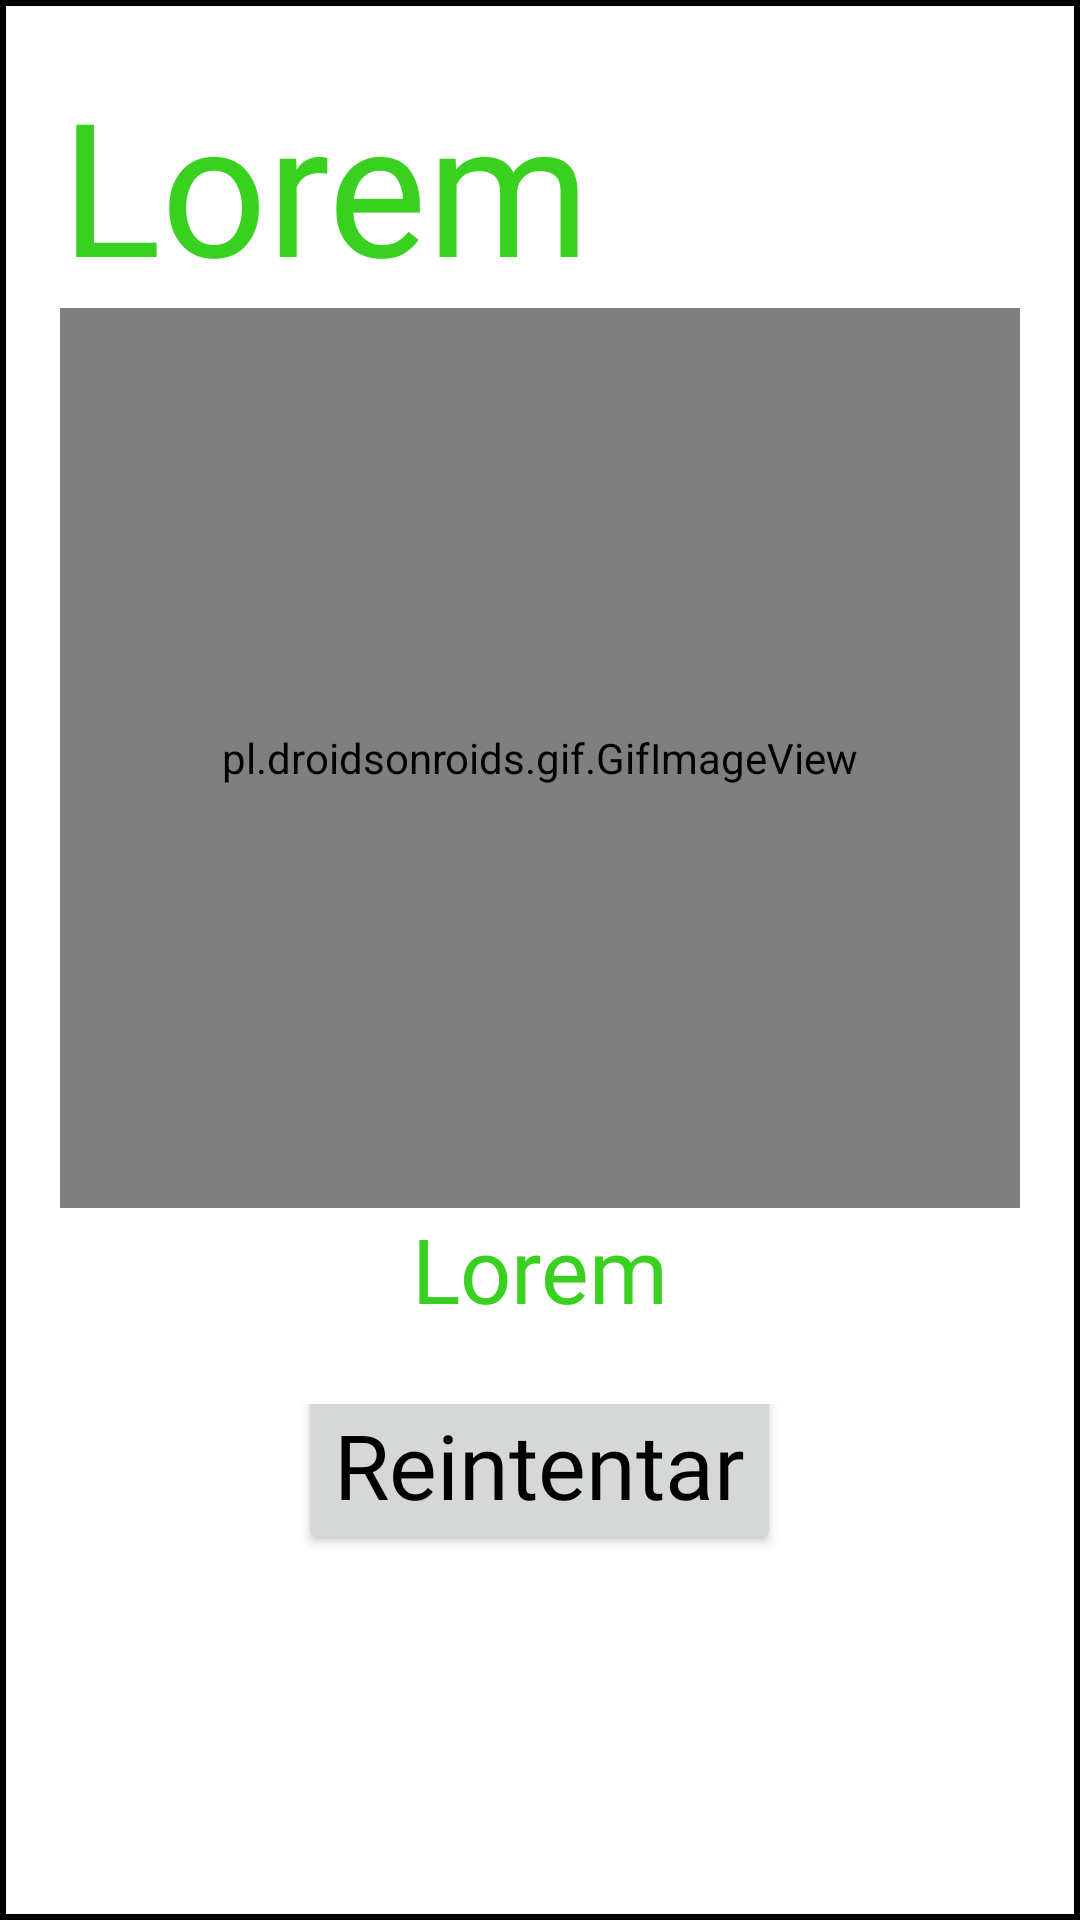

Reconstruct the res/layout file that produces this screen, plus the resources it refers to.
<!-- AndroidManifest.xml: application theme Theme.EducaVial -->
<!-- res/layout/custom_alert_dialog_test.xml -->
<?xml version="1.0" encoding="utf-8"?>
<LinearLayout xmlns:android="http://schemas.android.com/apk/res/android"
    android:layout_width="match_parent"
    android:layout_height="match_parent"
    android:orientation="vertical"
    android:paddingLeft="20dp"
    android:paddingRight="20dp"
    android:paddingTop="20dp"
    android:background="@drawable/alert_dialog_shape">

    <TextView
        android:id="@+id/title"
        android:layout_width="wrap_content"
        android:layout_height="wrap_content"
        android:fontFamily="@font/overpass"
        android:gravity="center"
        android:text="Lorem"
        android:textColor="#39D020"
        android:textSize="62sp" />

    <pl.droidsonroids.gif.GifImageView
        android:id="@+id/gif"
        android:layout_width="match_parent"
        android:layout_height="300dp"
        android:src="@drawable/happy"
        />

    <TextView
        android:id="@+id/text"
        android:layout_width="match_parent"
        android:layout_height="wrap_content"
        android:fontFamily="@font/overpass"
        android:paddingBottom="15dp"
        android:gravity="center"
        android:textColor="#39D020"
        android:textSize="30sp"
        android:text="Lorem" />

    <LinearLayout
        android:layout_width="match_parent"
        android:layout_height="wrap_content"
        android:orientation="horizontal"
        android:layout_marginTop="10dp"
        android:gravity="center">

        <androidx.appcompat.widget.AppCompatButton
            android:id="@+id/button"
            android:layout_width="wrap_content"
            android:layout_height="wrap_content"
            android:fontFamily="@font/overpass"
            android:gravity="center"
            android:text="Reintentar"
            android:layout_marginBottom="20dp"
            android:textAllCaps="false"
            android:textColor="@color/black"
            android:textSize="30sp" />
    </LinearLayout>

</LinearLayout>
<!-- resources referenced by this layout -->
<resources>
  <color name="black">#FF000000</color>
  <!-- drawable alert_dialog_shape (drawable) -->
  <shape xmlns:android="http://schemas.android.com/apk/res/android"
      android:shape="rectangle">
      <stroke
          android:width="2dp"
          android:color="@android:color/black" />
  </shape>
  <style name="Theme.EducaVial" parent="Theme.MaterialComponents.DayNight.DarkActionBar">
          
          <item name="colorPrimary">@color/purple_500</item>
          <item name="colorPrimaryVariant">@color/purple_700</item>
          <item name="colorOnPrimary">@color/white</item>
          
          <item name="colorSecondary">@color/teal_200</item>
          <item name="colorSecondaryVariant">@color/teal_700</item>
          <item name="colorOnSecondary">@color/black</item>
          
          <item name="android:statusBarColor">@color/purple_500</item>
          
      </style>
  <color name="purple_500">#FF4585D1</color>
  <color name="purple_700">#FF3700B3</color>
  <color name="white">#FFFFFFFF</color>
  <color name="teal_200">#3F51B5</color>
  <color name="teal_700">#FF018786</color>
</resources>
